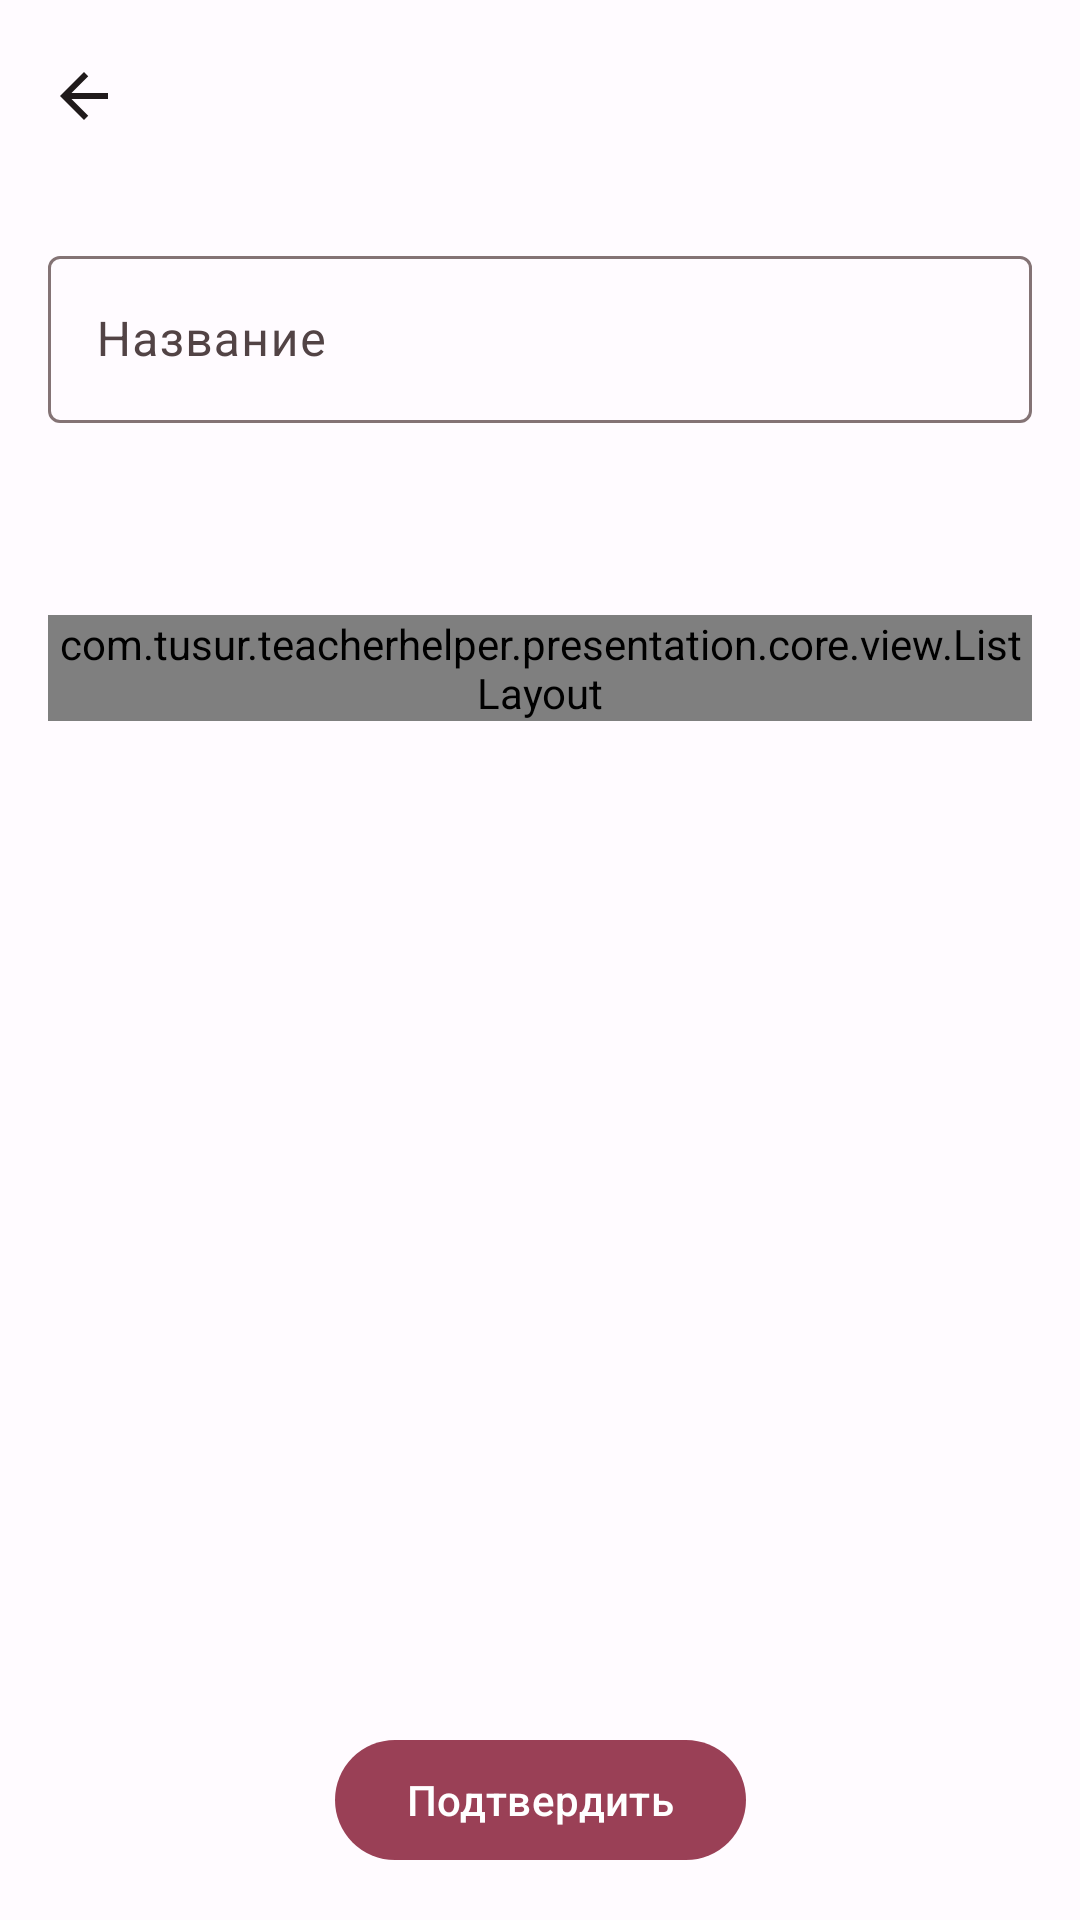

The Android layout XML behind this screen, and the referenced resources:
<!-- AndroidManifest.xml: application theme Theme.TeacherHelper -->
<!-- res/layout/fragment_topic_name.xml -->
<?xml version="1.0" encoding="utf-8"?>
<androidx.coordinatorlayout.widget.CoordinatorLayout xmlns:android="http://schemas.android.com/apk/res/android"
    xmlns:app="http://schemas.android.com/apk/res-auto"
    xmlns:tools="http://schemas.android.com/tools"
    android:layout_width="match_parent"
    android:layout_height="match_parent"
    android:transitionName="@string/transition_topic_name">

    <com.google.android.material.appbar.AppBarLayout
        android:id="@+id/app_bar_layout"
        android:layout_width="match_parent"
        android:layout_height="wrap_content"
        app:liftOnScroll="true">

        <com.google.android.material.appbar.MaterialToolbar
            android:id="@+id/top_app_bar"
            android:layout_width="match_parent"
            android:layout_height="wrap_content"
            android:minHeight="?attr/actionBarSize"
            app:navigationIcon="@drawable/ic_arrow_back_24" />

    </com.google.android.material.appbar.AppBarLayout>

    <androidx.core.widget.NestedScrollView
        android:id="@+id/scroll_view"
        android:layout_width="match_parent"
        android:layout_height="match_parent"
        android:fillViewport="true"
        app:layout_behavior="@string/appbar_scrolling_view_behavior">

        <androidx.constraintlayout.widget.ConstraintLayout
            android:id="@+id/linearLayout"
            android:layout_width="match_parent"
            android:layout_height="wrap_content"
            android:paddingStart="@dimen/fragment_horizontal_margin"
            android:paddingEnd="@dimen/fragment_horizontal_margin"
            tools:context=".presentation.topic.TopicNameFragment">

            <com.google.android.material.textfield.TextInputLayout
                android:id="@+id/text_input_layout"
                android:layout_width="match_parent"
                android:layout_height="wrap_content"
                android:layout_marginTop="@dimen/default_content_margin"
                app:layout_constraintEnd_toEndOf="parent"
                app:layout_constraintStart_toStartOf="parent"
                app:layout_constraintTop_toTopOf="parent">

                <com.google.android.material.textfield.TextInputEditText
                    android:id="@+id/edit_text"
                    android:layout_width="match_parent"
                    android:layout_height="wrap_content"
                    android:hint="@string/topic_name_hint"
                    android:imeOptions="actionDone"
                    android:inputType="text"
                    android:maxLines="1" />

            </com.google.android.material.textfield.TextInputLayout>

            <androidx.recyclerview.widget.RecyclerView
                android:id="@+id/topic_type_list"
                android:layout_width="0dp"
                android:layout_height="wrap_content"
                android:layout_marginTop="@dimen/group_list_vertical_margin"
                android:orientation="vertical"
                app:label="@string/topic_type_label"
                app:layoutManager="androidx.recyclerview.widget.LinearLayoutManager"
                app:layout_constraintEnd_toEndOf="parent"
                app:layout_constraintStart_toStartOf="parent"
                app:layout_constraintTop_toBottomOf="@id/text_input_layout"
                tools:layout_height="280dp"
                tools:listitem="@layout/list_item_checkable_topic_type" />

            <com.tusur.teacherhelper.presentation.core.view.ListLayout
                android:id="@+id/topic_name_add"
                android:layout_width="0dp"
                android:layout_height="wrap_content"
                android:layout_marginTop="@dimen/group_list_vertical_margin"
                android:layout_marginBottom="32dp"
                app:label="@string/topic_name_addition_label"
                app:layout_constraintBottom_toTopOf="@+id/confirm_button"
                app:layout_constraintEnd_toEndOf="parent"
                app:layout_constraintStart_toStartOf="parent"
                app:layout_constraintTop_toBottomOf="@id/topic_type_list"
                app:layout_constraintVertical_bias="0">

                <com.tusur.teacherhelper.presentation.core.view.ListItemView
                    android:id="@+id/name_addition_ordinal"
                    android:layout_width="match_parent"
                    android:layout_height="wrap_content"
                    app:leadingComponent="checkbox"
                    app:title="@string/topic_name_addition_ordinal" />

                <com.tusur.teacherhelper.presentation.core.view.ListItemView
                    android:id="@+id/name_addition_date"
                    android:layout_width="match_parent"
                    android:layout_height="wrap_content"
                    app:leadingComponent="checkbox"
                    app:title="@string/topic_name_addition_date" />

            </com.tusur.teacherhelper.presentation.core.view.ListLayout>

            <com.google.android.material.button.MaterialButton
                android:id="@+id/confirm_button"
                android:layout_width="wrap_content"
                android:layout_height="wrap_content"
                android:layout_marginBottom="@dimen/fragment_bottom_margin"
                android:text="@string/confirm_button"
                app:layout_constraintBottom_toBottomOf="parent"
                app:layout_constraintEnd_toEndOf="parent"
                app:layout_constraintStart_toStartOf="parent" />

        </androidx.constraintlayout.widget.ConstraintLayout>

    </androidx.core.widget.NestedScrollView>

</androidx.coordinatorlayout.widget.CoordinatorLayout>
<!-- res/layout/list_item_checkable_topic_type.xml (included above) -->
<?xml version="1.0" encoding="utf-8"?>
<com.tusur.teacherhelper.presentation.core.view.ListItemView xmlns:android="http://schemas.android.com/apk/res/android"
    xmlns:app="http://schemas.android.com/apk/res-auto"
    xmlns:tools="http://schemas.android.com/tools"
    android:id="@+id/topic_type_lecture"
    android:layout_width="match_parent"
    android:layout_height="wrap_content"
    app:leadingComponent="radioButton"
    tools:title="@string/topic_type_lecture" />
<!-- resources referenced by this layout -->
<resources>
  <dimen name="default_content_margin">16dp</dimen>
  <dimen name="fragment_bottom_margin">16dp</dimen>
  <dimen name="fragment_horizontal_margin">16dp</dimen>
  <dimen name="group_list_vertical_margin">32dp</dimen>
  <!-- drawable ic_arrow_back_24 (drawable) -->
  <vector xmlns:android="http://schemas.android.com/apk/res/android"
      android:width="24dp"
      android:height="24dp"
      android:autoMirrored="true"
      android:tint="?attr/colorOnSurface"
      android:viewportWidth="24"
      android:viewportHeight="24">
  
      <path
          android:fillColor="@android:color/white"
          android:pathData="M20,11H7.83l5.59,-5.59L12,4l-8,8 8,8 1.41,-1.41L7.83,13H20v-2z" />
  
  </vector>
  <string name="confirm_button">Подтвердить</string>
  <string name="topic_name_addition_date">Дата</string>
  <string name="topic_name_addition_label">Дополнение к наименованию</string>
  <string name="topic_name_addition_ordinal">Порядковый номер</string>
  <string name="topic_name_hint">Название</string>
  <string name="topic_type_label">Тип темы</string>
  <string name="topic_type_lecture">Лекция</string>
  <string name="transition_topic_name">topic-name-transition</string>
  <style name="Theme.TeacherHelper" parent="Base.Theme.TeacherHelper" />
  <color name="md_theme_light_primary">#9A4056</color>
  <color name="md_theme_light_onPrimary">#FFFFFF</color>
  <color name="md_theme_light_primaryContainer">#FFD9DE</color>
  <color name="md_theme_light_onPrimaryContainer">#3F0016</color>
  <color name="md_theme_light_secondary">#A93342</color>
  <color name="md_theme_light_onSecondary">#FFFFFF</color>
  <color name="md_theme_light_secondaryContainer">#FFDADA</color>
  <color name="md_theme_light_onSecondaryContainer">#40000C</color>
  <color name="md_theme_light_tertiary">#9C423B</color>
  <color name="md_theme_light_onTertiary">#FFFFFF</color>
  <color name="md_theme_light_tertiaryContainer">#FFDAD6</color>
  <color name="md_theme_light_onTertiaryContainer">#410003</color>
  <color name="md_theme_light_error">#BA1A1A</color>
  <color name="md_theme_light_errorContainer">#FFDAD6</color>
  <color name="md_theme_light_onError">#FFFFFF</color>
  <color name="md_theme_light_onErrorContainer">#410002</color>
  <color name="md_theme_light_background">#FFFBFF</color>
  <color name="md_theme_light_onBackground">#201A1B</color>
  <color name="md_theme_light_surface">#FFFBFF</color>
  <color name="md_theme_light_onSurface">#201A1B</color>
  <color name="md_theme_light_surfaceVariant">#F3DDE0</color>
  <color name="md_theme_light_onSurfaceVariant">#524345</color>
  <color name="md_theme_light_outline">#847375</color>
  <color name="md_theme_light_inverseOnSurface">#FAEEEE</color>
  <color name="md_theme_light_inverseSurface">#362F2F</color>
  <color name="md_theme_light_inversePrimary">#FFB2BF</color>
</resources>
